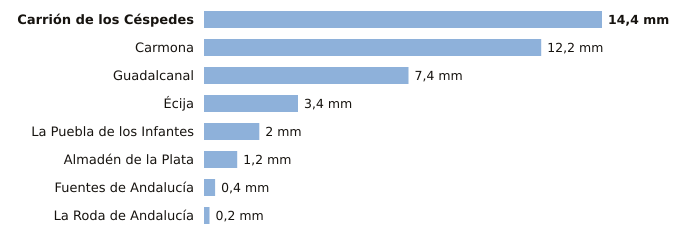

Source data for this figure (header and first rows):
estacion, provincia, indicativo, mm_6_dias_anteriores, mm_hoy, mm_7_dias, horas_de_hoy
Carrión de los Céspedes, Sevilla, 5835X, 14.4, 0.0, 14.4, 1
Carmona, Sevilla, 5702X, 12.2, 0.0, 12.2, 1
Guadalcanal, Sevilla, 5726X, 7.4, 0.0, 7.4, 2
Écija, Sevilla, 5641X, 3.4, 0.0, 3.4, 2
La Puebla de los Infantes, Sevilla, 5654X, 2.0, 0.0, 2.0, 2
Almadén de la Plata, Sevilla, 5733X, 1.2, 0.0, 1.2, 1
Fuentes de Andalucía, Sevilla, 5656, 0.4, 0.0, 0.4, 1
La Roda de Andalucía, Sevilla, 5612B, 0.2, 0.0, 0.2, 2
